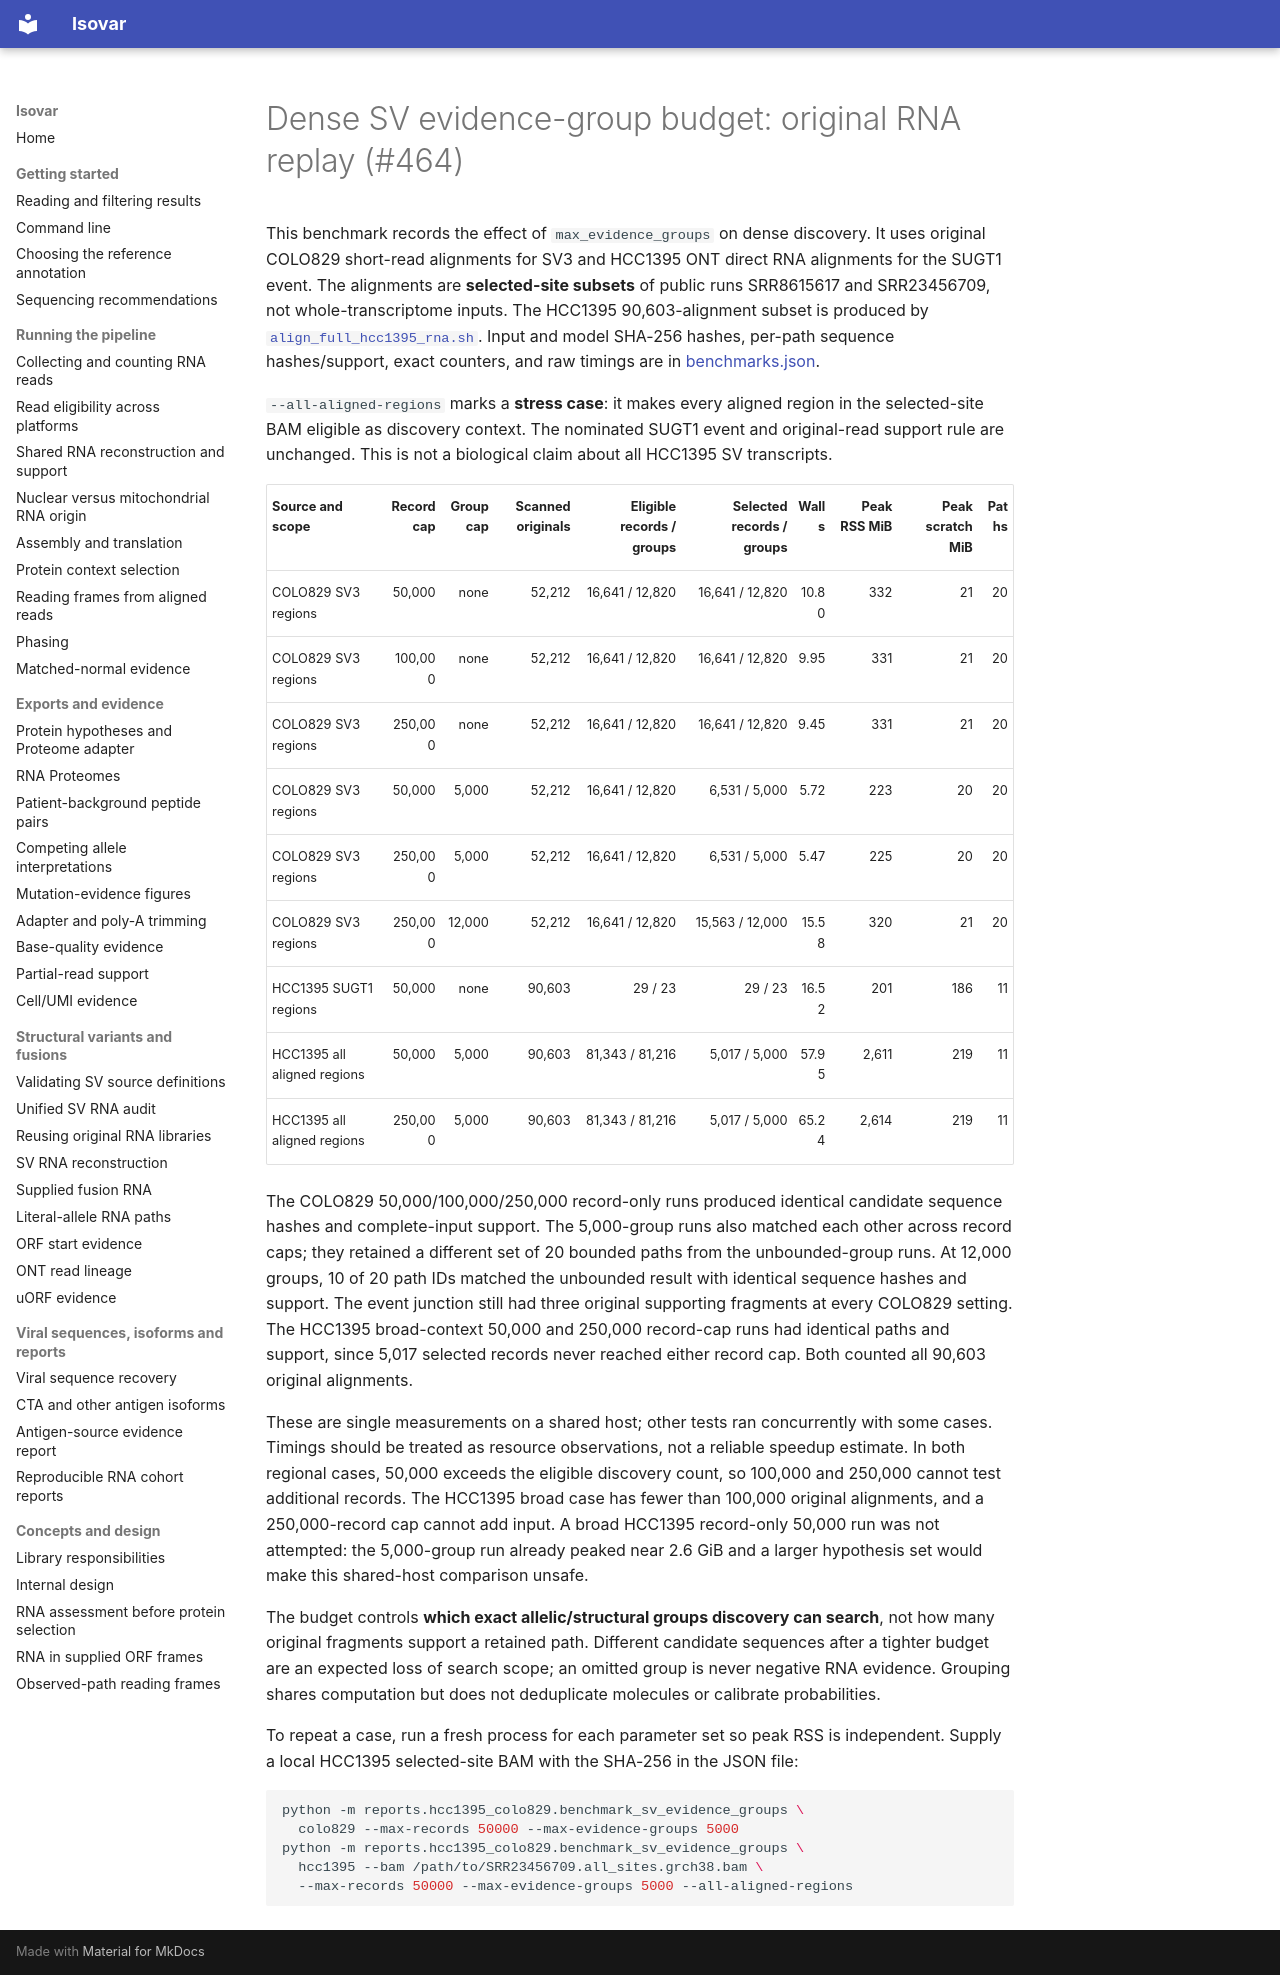

repository: openvax/isovar · page: sv-evidence-groups-464/index.html · generator: mkdocs

# Dense SV evidence-group budget: original RNA replay (#464)

This benchmark records the effect of `max_evidence_groups` on dense discovery.
It uses original COLO829 short-read alignments for SV3 and HCC1395 ONT direct
RNA alignments for the SUGT1 event. The alignments are **selected-site subsets**
of public runs SRR8615617 and SRR23456709, not whole-transcriptome inputs.
The HCC1395 90,603-alignment subset is produced by
[`align_full_hcc1395_rna.sh`](../reports/hcc1395_colo829/align_full_hcc1395_rna.sh).
Input and model SHA-256 hashes, per-path sequence hashes/support, exact counters,
and raw timings are in [benchmarks.json](data/sv-evidence-groups-464/benchmarks.json).

`--all-aligned-regions` marks a **stress case**: it makes every aligned region
in the selected-site BAM eligible as discovery context. The nominated SUGT1
event and original-read support rule are unchanged. This is not a biological
claim about all HCC1395 SV transcripts.

| Source and scope | Record cap | Group cap | Scanned originals | Eligible records / groups | Selected records / groups | Wall s | Peak RSS MiB | Peak scratch MiB | Paths |
|---|---:|---:|---:|---:|---:|---:|---:|---:|---:|
| COLO829 SV3 regions | 50,000 | none | 52,212 | 16,641 / 12,820 | 16,641 / 12,820 | 10.80 | 332 | 21 | 20 |
| COLO829 SV3 regions | 100,000 | none | 52,212 | 16,641 / 12,820 | 16,641 / 12,820 | 9.95 | 331 | 21 | 20 |
| COLO829 SV3 regions | 250,000 | none | 52,212 | 16,641 / 12,820 | 16,641 / 12,820 | 9.45 | 331 | 21 | 20 |
| COLO829 SV3 regions | 50,000 | 5,000 | 52,212 | 16,641 / 12,820 | 6,531 / 5,000 | 5.72 | 223 | 20 | 20 |
| COLO829 SV3 regions | 250,000 | 5,000 | 52,212 | 16,641 / 12,820 | 6,531 / 5,000 | 5.47 | 225 | 20 | 20 |
| COLO829 SV3 regions | 250,000 | 12,000 | 52,212 | 16,641 / 12,820 | 15,563 / 12,000 | 15.58 | 320 | 21 | 20 |
| HCC1395 SUGT1 regions | 50,000 | none | 90,603 | 29 / 23 | 29 / 23 | 16.52 | 201 | 186 | 11 |
| HCC1395 all aligned regions | 50,000 | 5,000 | 90,603 | 81,343 / 81,216 | 5,017 / 5,000 | 57.95 | 2,611 | 219 | 11 |
| HCC1395 all aligned regions | 250,000 | 5,000 | 90,603 | 81,343 / 81,216 | 5,017 / 5,000 | 65.24 | 2,614 | 219 | 11 |

The COLO829 50,000/100,000/250,000 record-only runs produced identical
candidate sequence hashes and complete-input support. The 5,000-group runs
also matched each other across record caps; they retained a different set of
20 bounded paths from the unbounded-group runs. At 12,000 groups, 10 of 20
path IDs matched the unbounded result with identical sequence hashes and
support. The event junction still had three original supporting fragments
at every COLO829 setting. The HCC1395 broad-context 50,000 and 250,000
record-cap runs had identical paths and support, since 5,017 selected records
never reached either record cap. Both counted all 90,603 original alignments.

These are single measurements on a shared host; other tests ran concurrently
with some cases. Timings should be treated as resource observations, not a
reliable speedup estimate. In both regional cases, 50,000 exceeds the eligible
discovery count, so 100,000 and 250,000 cannot test additional records. The
HCC1395 broad case has fewer than 100,000 original alignments, and a
250,000-record cap cannot add input. A broad HCC1395 record-only 50,000 run
was not attempted: the 5,000-group run already peaked near 2.6 GiB and a
larger hypothesis set would make this shared-host comparison unsafe.

The budget controls **which exact allelic/structural groups discovery can
search**, not how many original fragments support a retained path. Different
candidate sequences after a tighter budget are an expected loss of search
scope; an omitted group is never negative RNA evidence. Grouping shares
computation but does not deduplicate molecules or calibrate probabilities.

To repeat a case, run a fresh process for each parameter set so peak RSS is
independent. Supply a local HCC1395 selected-site BAM with the SHA-256 in the
JSON file:

```bash
python -m reports.hcc1395_colo829.benchmark_sv_evidence_groups \
  colo829 --max-records 50000 --max-evidence-groups 5000
python -m reports.hcc1395_colo829.benchmark_sv_evidence_groups \
  hcc1395 --bam /path/to/SRR23456709.all_sites.grch38.bam \
  --max-records 50000 --max-evidence-groups 5000 --all-aligned-regions
```
